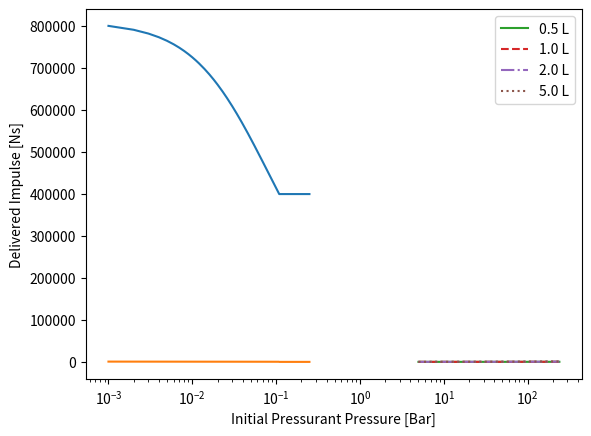

This chart was generated by the following Python code:
"""
A quick script for sizing the launch jet of the Buffin
Its messy, but thats fine, you shouldnt need it anyways
"""


##  params
from math import pi, sqrt
import matplotlib.pyplot as plt
rho_w = 1000. # kg/m3
p_a = 1e5 # Pa
p_r = 8e5 # Pa
V_r = 0.001 # m3
V_c = 0.001 # m3
A_t = (0.02/2)**2 * pi # m2
dt = 0.001

plot_t = True
plot_imp = True

if plot_t:
    t = 0.
    V = 0.
    p = p_r

    parr = []
    Ftarr = []
    tarr = []
    while t < .25:
        p = p_r * V_r / (V_r+V)
        if p > p_a and V < V_c:
            Vdot = A_t * sqrt(2/rho_w*(p-p_a))
        else:
            Vdot = 0.
        V += dt * Vdot
        parr.append(p)
        if Vdot != 0.:
            Ft = (Vdot*rho_w)**2/A_t/rho_w + A_t*(p-p_a)
        else:
            Ft = 0.
        Ftarr.append(Ft)
        t += dt
        tarr.append(t)

    I_tot = sum(Ftarr) * dt
    print('total impulse:', I_tot, '[Ns]')
    m_test = 20.
    print(f'dV for {m_test}kg: {I_tot / m_test} m/s')


    plt.plot(tarr, parr)
    plt.show()
    plt.plot(tarr, Ftarr)
    plt.show()

if plot_imp:
    i = 0
    for vc in [0.0005, 0.001, 0.002, 0.005]:
        Iarr = []
        prarr = [5e5, 15e5, 30e5, 60e5, 120e5, 240e5]
        V_c = vc
        for p_r in prarr:
            t = 0.
            V = 0.
            p = p_r

            parr = []
            Ftarr = []
            tarr = []
            while t < .25:
                p = p_r * V_r / (V_r + V)
                if p > p_a and V < V_c:
                    Vdot = A_t * sqrt(2 / rho_w * (p - p_a))
                else:
                    Vdot = 0.
                V += dt * Vdot
                parr.append(p)
                if Vdot != 0.:
                    Ft = (Vdot * rho_w) ** 2 / A_t / rho_w + A_t * (p - p_a)
                else:
                    Ft = 0.
                Ftarr.append(Ft)
                t += dt
                tarr.append(t)

            I_tot = sum(Ftarr) * dt
            Iarr.append(I_tot)

        print(Iarr)
        prarr = [5, 15, 30, 60, 120, 240]
        style = ['-', '--', '-.', ':']
        plt.plot(prarr, Iarr, label=f'{V_c*1000} L', linestyle=style[i])
        i += 1

    plt.legend()
    plt.xscale('log')
    plt.ylabel('Delivered Impulse [Ns]')
    plt.xlabel('Initial Pressurant Pressure [Bar]')
    plt.show()

